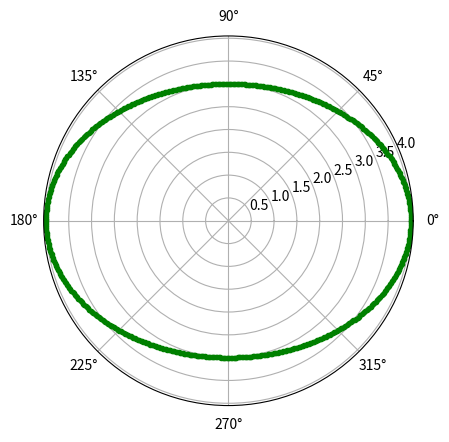

This chart was generated by the following Python code:

import numpy as np 
import matplotlib.pyplot as plt 
import math 
  
  
# setting the axes 
# projection as polar 
plt.axes(projection = 'polar') 
  
# setting the values of 
# semi-major and 
# semi-minor axes 
a = 4
b = 3
  
# creating an array 
# containing the radian values 
rads = np.arange(0, (2 * np.pi), 0.01) 
  
# plotting the ellipse 
for rad in rads: 
    r = (a*b)/math.sqrt((a*np.sin(rad))**2 + (b*np.cos(rad))**2) 
    plt.polar(rad, r, 'g.') 
  
# display the polar plot 
plt.show() 
